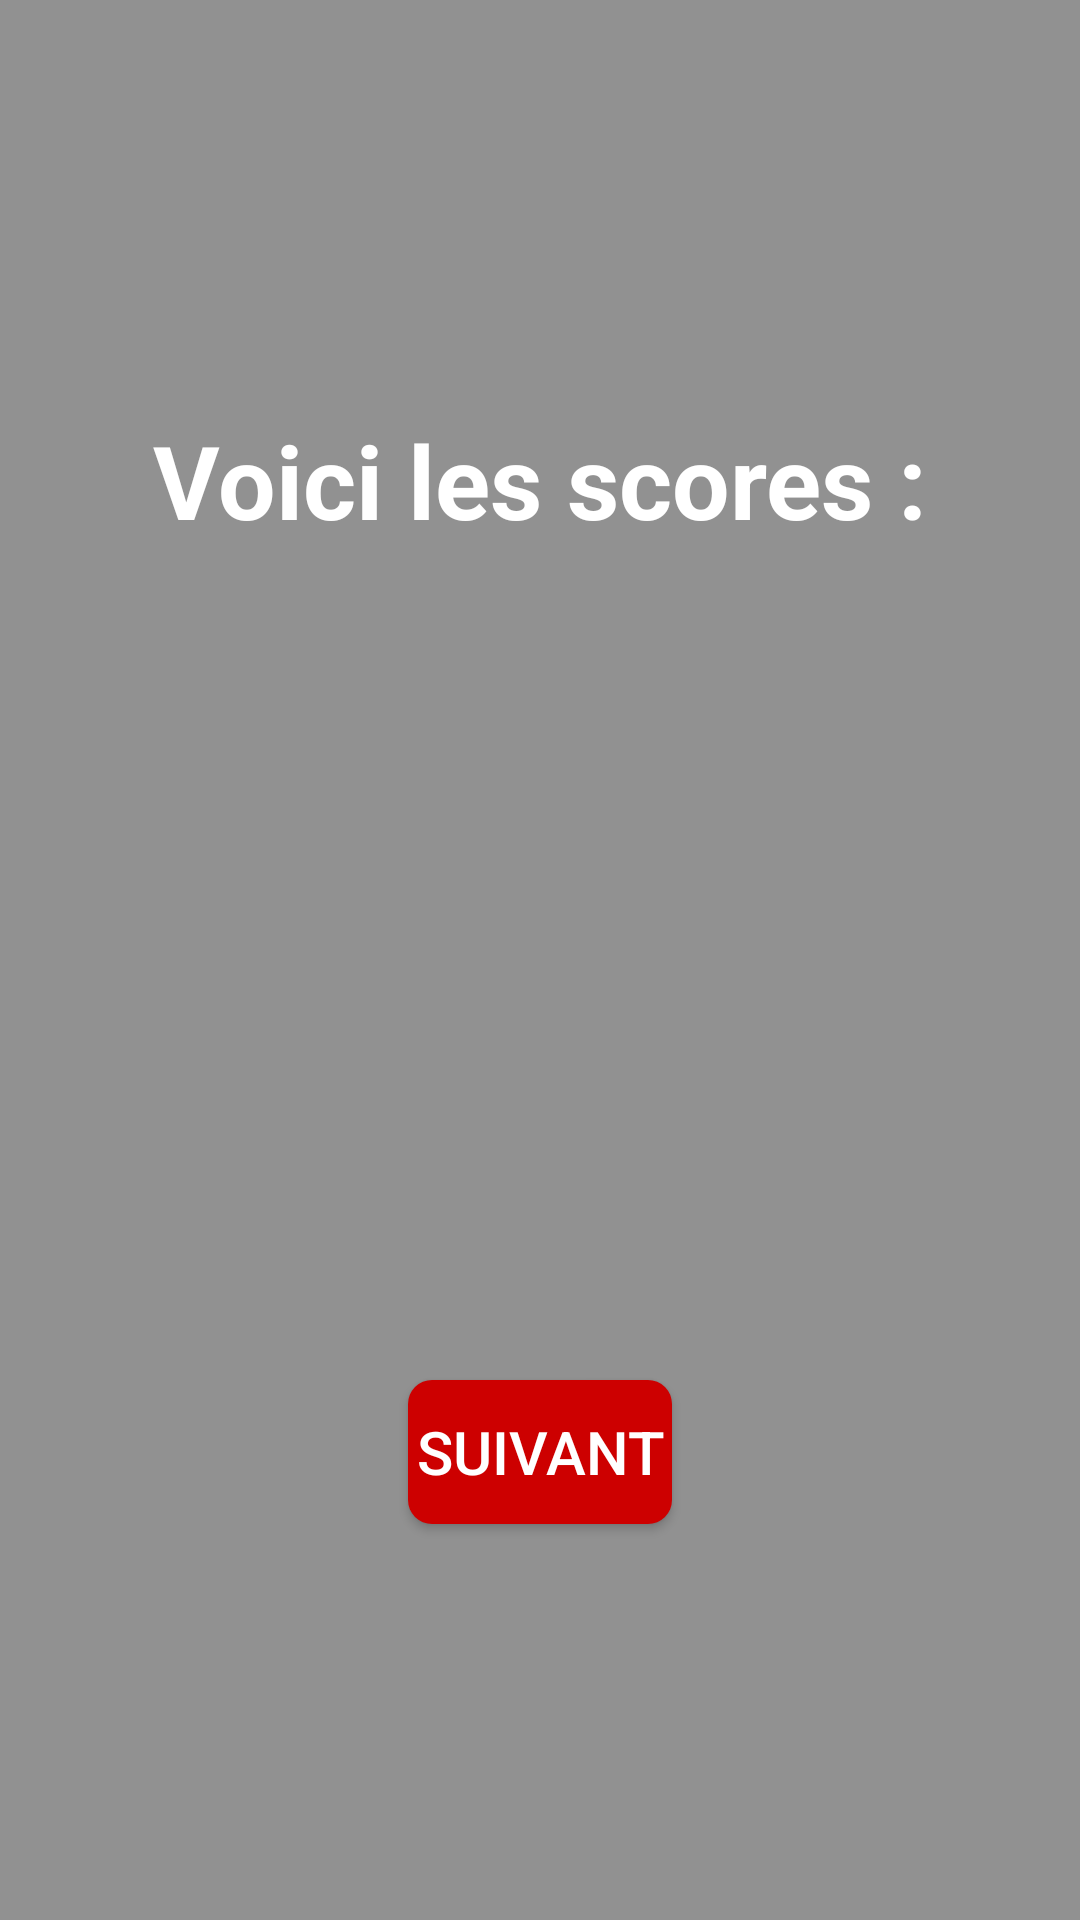

Here is an Android app screen rendered from its layout file. Give the layout XML and the strings, colors and styles it references.
<!-- AndroidManifest.xml: application theme Theme.FamilyGames -->
<!-- res/layout/activity_skyjo_score.xml -->
<?xml version="1.0" encoding="utf-8"?>
<androidx.constraintlayout.widget.ConstraintLayout xmlns:android="http://schemas.android.com/apk/res/android"
    xmlns:app="http://schemas.android.com/apk/res-auto"
    xmlns:tools="http://schemas.android.com/tools"
    android:layout_width="match_parent"
    android:layout_height="match_parent"
    android:background="#919191"
    tools:context=".activities.gamesactivities.skyjoactivities.SkyjoScoreActivity">

    <TextView
        android:id="@+id/textView7"
        android:layout_width="wrap_content"
        android:layout_height="wrap_content"
        android:text="@string/voici_les_scores"
        android:textColor="#FFFFFF"
        android:textSize="34sp"
        android:textStyle="bold"
        app:layout_constraintBottom_toTopOf="@+id/playerContainer"
        app:layout_constraintEnd_toEndOf="parent"
        app:layout_constraintStart_toStartOf="parent"
        app:layout_constraintTop_toTopOf="parent" />

    <Button
        android:id="@+id/nextButton"
        style="@style/background"
        android:layout_width="wrap_content"
        android:layout_height="wrap_content"
        android:layout_marginTop="8dp"
        android:text="@string/suivant"
        android:textSize="20sp"
        app:layout_constraintBottom_toBottomOf="parent"
        app:layout_constraintEnd_toEndOf="parent"
        app:layout_constraintStart_toStartOf="parent"
        app:layout_constraintTop_toBottomOf="@+id/playerContainer" />

    <LinearLayout
        android:id="@+id/playerContainer"
        android:layout_width="wrap_content"
        android:layout_height="wrap_content"
        android:orientation="vertical"
        app:layout_constraintBottom_toBottomOf="parent"
        app:layout_constraintEnd_toEndOf="parent"
        app:layout_constraintStart_toStartOf="parent"
        app:layout_constraintTop_toTopOf="parent" />
</androidx.constraintlayout.widget.ConstraintLayout>
<!-- resources referenced by this layout -->
<resources>
  <string name="suivant">Suivant</string>
  <string name="voici_les_scores">Voici les scores :</string>
  <style name="background">
          <item name="android:background">@drawable/button_background</item>
          <item name="android:textColor">#FFFFFF</item>
      </style>
  <style name="Theme.FamilyGames" parent="Base.Theme.FamilyGames">
          <item name="colorPrimary">@color/button_background_color</item>
      </style>
  <!-- drawable button_background (drawable) -->
  <?xml version="1.0" encoding="utf-8"?>
  <selector xmlns:android="http://schemas.android.com/apk/res/android">
      <item>
          <shape android:shape="rectangle">
              <solid android:color="@color/button_background_color" />
              <corners android:radius="8dp" />
          </shape>
      </item>
  </selector>
  <style name="Base.Theme.FamilyGames" parent="Theme.Material3.DayNight.NoActionBar">
          
          <item name="colorPrimary">@color/button_background_color</item>
      </style>
  <color name="button_background_color">#CD0000</color>
</resources>
